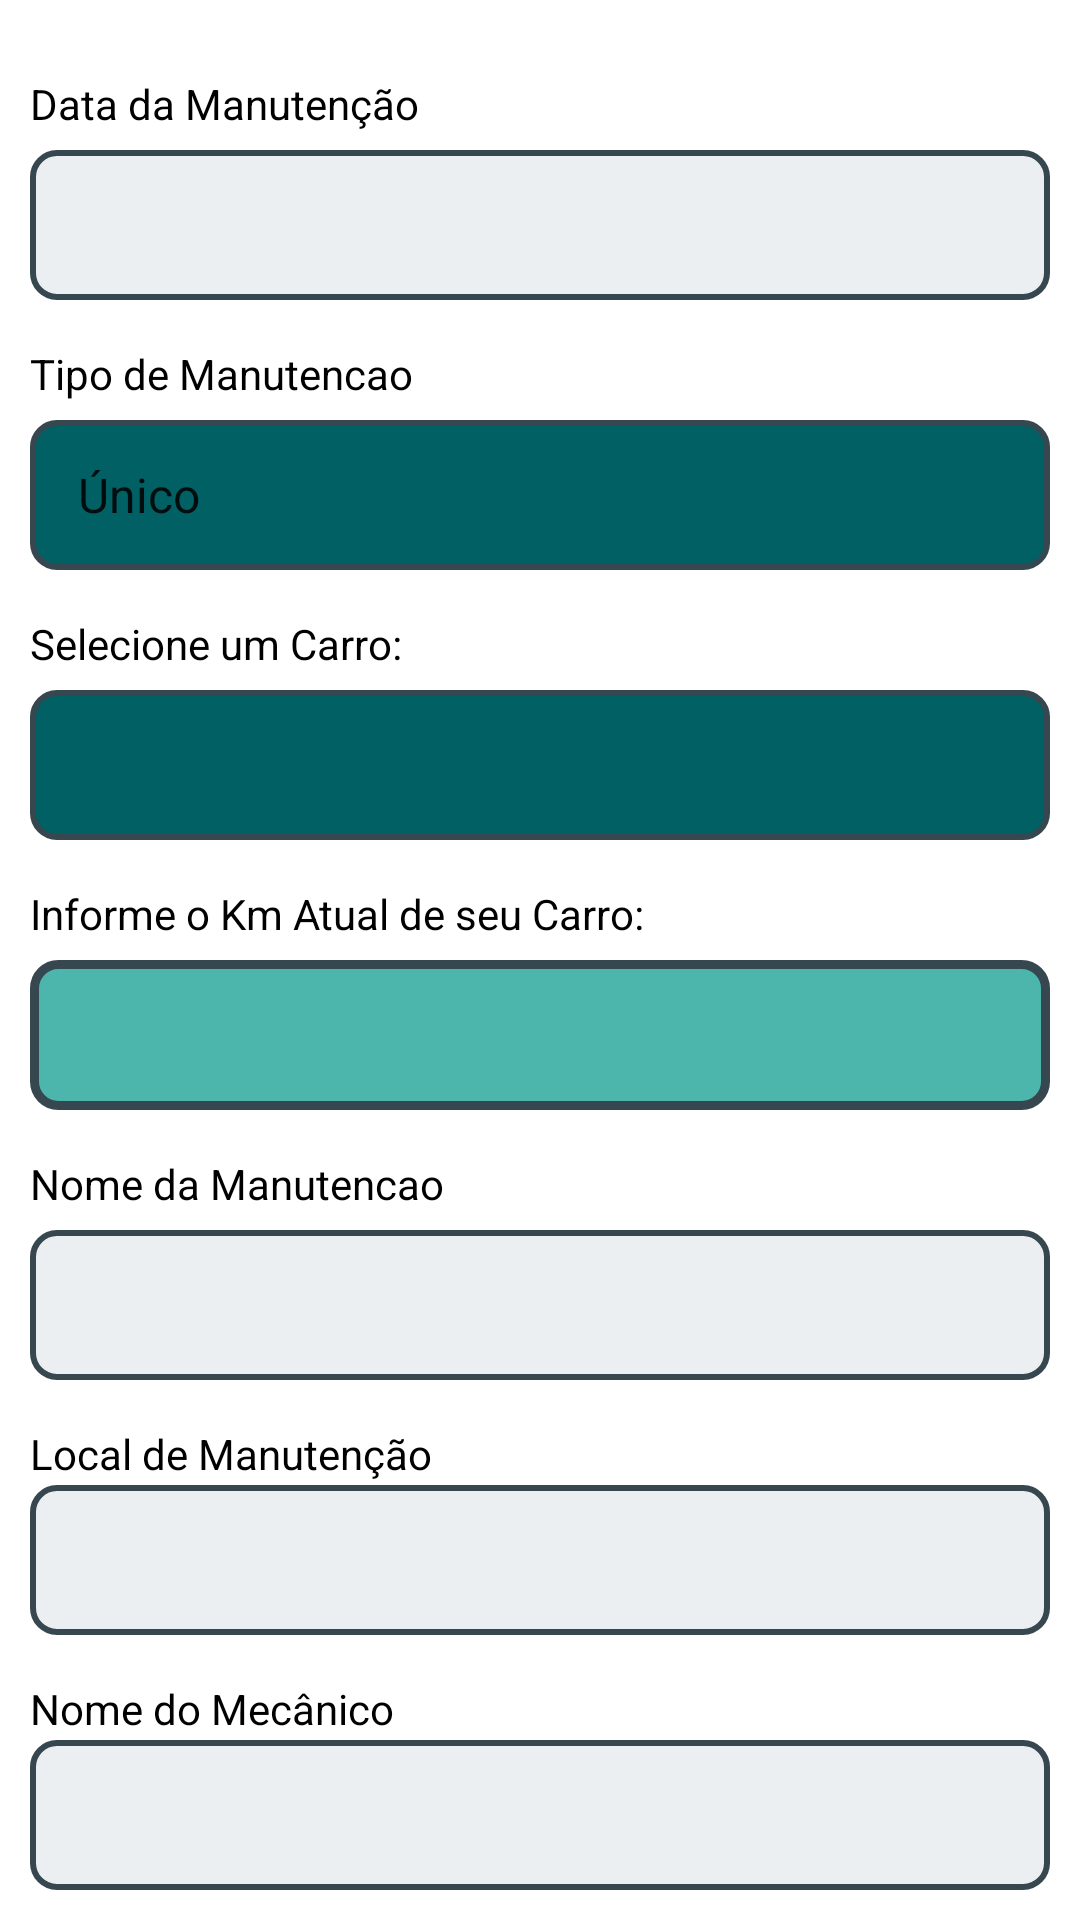

Android layout source for this screen:
<!-- AndroidManifest.xml: application theme Theme.MeuCarro -->
<!-- res/layout/cadastrar_manutencao_fragements.xml -->
<?xml version="1.0" encoding="utf-8"?>
<RelativeLayout xmlns:android="http://schemas.android.com/apk/res/android"
    android:layout_width="match_parent"
    android:layout_height="match_parent"
    android:padding="10dp">
    <TextView
        android:id="@+id/txtData"
        android:layout_width="match_parent"
        android:layout_height="20dp"
        android:layout_marginTop="15dp"
        android:textColor="@color/black"
        android:text="Data da Manutenção">
    </TextView>

    <EditText
        android:id="@+id/edtDataManutencao"
        android:layout_width="match_parent"
        android:layout_height="50dp"
        android:layout_below="@+id/txtData"
        android:layout_marginTop="5dp"
        android:background="@drawable/selector_background_input"
        android:textColor="@color/black">
    </EditText>

    <TextView
        android:id="@+id/txtTipo"
        android:layout_width="match_parent"
        android:layout_height="20dp"
        android:layout_marginTop="15dp"
        android:textColor="@color/black"
        android:text="Tipo de Manutencao"
        android:layout_below="@+id/edtDataManutencao">
    </TextView>
    <Spinner
        android:id="@+id/spnTipo"
        android:layout_width="match_parent"
        android:background="@drawable/background_selects"
        android:layout_below="@+id/txtTipo"
        android:layout_marginTop="5dp"
        android:entries="@array/tipo"
        android:layout_height="50dp"/>
    <TextView
        android:id="@+id/txtTipoCar"
        android:layout_width="match_parent"
        android:layout_height="20dp"
        android:layout_marginTop="15dp"
        android:textColor="@color/black"
        android:text="Selecione um Carro:"
        android:layout_below="@+id/spnTipo">
    </TextView>

    <Spinner
        android:id="@+id/spnCar"
        android:layout_width="match_parent"
        android:background="@drawable/background_selects"
        android:layout_below="@+id/txtTipoCar"
        android:layout_marginTop="5dp"
        android:layout_height="50dp"/>
    <TextView
        android:id="@+id/txtKmatualCar"
        android:layout_width="wrap_content"
        android:textColor="@color/black"
        android:layout_height="20dp"
        android:layout_marginTop="15dp"
        android:layout_below="@+id/spnCar"
        android:text="Informe o Km Atual de seu Carro:">
    </TextView>
    <EditText
        android:id="@+id/edtKmAtualCar"
        android:layout_width="match_parent"
        android:layout_height="50dp"
        android:layout_marginTop="5dp"
        android:layout_below="@+id/txtKmatualCar"
        android:textColor="@color/black"
        android:background="@drawable/seletor_background_input_importante"
        android:inputType="number"
        >
    </EditText>
    <TextView
        android:id="@+id/nomeManutencao"
        android:layout_width="wrap_content"
        android:layout_height="20dp"
        android:text="Nome da Manutencao"
        android:textColor="@color/black"
        android:layout_marginTop="15dp"
        android:layout_below="@+id/edtKmAtualCar">
        
    </TextView>
    <EditText
        android:id="@+id/edtNomeManutencao"
        android:layout_width="match_parent"
        android:layout_height="50dp"
        android:textColor="@color/black"
        android:layout_marginTop="5dp"
        android:background="@drawable/selector_background_input"
        android:layout_below="@+id/nomeManutencao">

    </EditText>
    <TextView
        android:id="@+id/txtLocalManutencao"
        android:layout_width="match_parent"
        android:layout_height="20dp"
        android:layout_marginTop="15dp"
        android:text="Local de Manutenção"
        android:textColor="@color/black"
        android:layout_below="@+id/edtNomeManutencao">

    </TextView>
    <EditText
        android:id="@+id/edtLocalManutencao"
        android:layout_width="match_parent"
        android:layout_height="50dp"
        android:background="@drawable/selector_background_input"
        android:textColor="@color/black"
        android:layout_below="@+id/txtLocalManutencao">
        
    </EditText>
    <TextView
        android:id="@+id/txtMecanicao"
        android:layout_width="match_parent"
        android:layout_height="20dp"
        android:layout_marginTop="15dp"
        android:text="Nome do Mecânico"
        android:textColor="@color/black"
        android:layout_below="@+id/edtLocalManutencao">

    </TextView>
    <EditText
        android:id="@+id/edtNomeMecanico"
        android:layout_width="match_parent"
        android:layout_height="50dp"
        android:background="@drawable/selector_background_input"
        android:textColor="@color/black"
        android:layout_below="@+id/txtMecanicao">
    </EditText>
    <TextView
        android:id="@+id/txtPrecoManutencao"
        android:layout_width="match_parent"
        android:layout_height="20dp"
        android:layout_marginTop="15dp"
        android:textColor="@color/black"
        android:layout_below="@+id/edtNomeMecanico"
        android:text="Preço da manutencao R$">
    </TextView>
    <EditText
        android:id="@+id/edtPrecoManutencao"
        android:layout_width="match_parent"
        android:layout_height="50dp"
        android:layout_marginTop="5dp"
        android:textColor="@color/black"
        android:background="@drawable/selector_background_input"
        android:layout_below="@+id/txtPrecoManutencao"
        android:inputType="numberDecimal">
    </EditText>
    <TextView
        android:id="@+id/Km_validade"
        android:layout_width="match_parent"
        android:layout_height="20dp"
        android:text="Km Próxima Troca: IMPORTANTE"
        android:textColor="@color/black"
        android:layout_marginTop="15dp"
        android:layout_below="@+id/edtPrecoManutencao">
        
    </TextView>
    <EditText
        android:id="@+id/edtKmProximaManutencao"
        android:layout_width="match_parent"
        android:layout_height="50dp"
        android:textColor="@color/black"
        android:layout_marginTop="5dp"
        android:inputType="number"
        android:background="@drawable/seletor_background_input_importante"
        android:layout_below="@+id/Km_validade">
    </EditText>

    <TextView
        android:id="@+id/txtCupomManutencao"
        android:layout_width="match_parent"
        android:layout_height="20dp"
        android:layout_marginTop="15dp"
        android:text="Cupom / nota /OS"
        android:textColor="@color/black"
        android:layout_below="@+id/edtKmProximaManutencao"></TextView>
    <EditText
        android:id="@+id/edtCupomManutencao"
        android:layout_width="match_parent"
        android:layout_height="50dp"
        android:background="@drawable/selector_background_input"
        android:layout_marginTop="5dp"
        android:textColor="@color/black"
        android:layout_below="@+id/txtCupomManutencao">

    </EditText>

    <Button
        android:id="@+id/btnSalvarManutencao"
        android:layout_width="match_parent"
        android:layout_height="50dp"
        android:text="salvar"
        android:layout_marginTop="15dp"
        android:textColor="@color/white"
        android:background="@drawable/seletor_buttons"
        android:layout_below="@+id/edtCupomManutencao">

    </Button>




</RelativeLayout >
<!-- resources referenced by this layout -->
<resources>
  <string-array name="tipo">
          <item>Único</item>
          <item>Kit</item>
      </string-array>
  <color name="black">#FF000000</color>
  <color name="white">#FFFFFFFF</color>
  <!-- drawable background_selects (drawable) -->
  <?xml version="1.0" encoding="utf-8"?>
  <selector xmlns:android="http://schemas.android.com/apk/res/android">
  
      <item>
          <shape android:shape="rectangle">
              <solid android:color="#006064"/> 
              <corners android:radius="8dp"/> 
              <stroke android:color="#37474f" android:width="2dp"/> 
              <padding android:bottom="8dp" android:left="8dp" android:right="8dp" android:top="8dp"/>
          </shape>
      </item>
  </selector>
  <!-- drawable selector_background_input (drawable) -->
  <?xml version="1.0" encoding="utf-8"?>
  <selector xmlns:android="http://schemas.android.com/apk/res/android">
  
          <item>
              <shape android:shape="rectangle">
                  <solid android:color="#eceff1"/> 
                  <corners android:radius="8dp"/> 
                  <stroke android:color="#37474f" android:width="2dp"/> 
                  <padding android:bottom="8dp" android:left="8dp" android:right="8dp" android:top="8dp"/>
              </shape>
          </item>
  </selector>
  <!-- drawable seletor_background_input_importante (drawable) -->
  <selector xmlns:android="http://schemas.android.com/apk/res/android">
  
      <item>
          <shape android:shape="rectangle">
              <solid android:color="#4db6ac"/> 
              <corners android:radius="8dp"/> 
              <stroke android:color="#37474f" android:width="3dp"/> 
              <padding android:bottom="8dp" android:left="8dp" android:right="8dp" android:top="8dp"/>
          </shape>
      </item>
  </selector>
  <!-- drawable seletor_buttons (drawable) -->
  <?xml version="1.0" encoding="utf-8"?>
  <shape xmlns:android="http://schemas.android.com/apk/res/android" android:shape="rectangle" >
      <corners
          android:radius="14dp"
          />
      <solid
          android:color="#263238 "
          />
      <padding
          android:left="0dp"
          android:top="0dp"
          android:right="0dp"
          android:bottom="0dp"
          />
      <size
          android:width="270dp"
          android:height="60dp"
          />
      <stroke
          android:width="3dp"
          android:color="#878787"
          />
  </shape>
  <style name="Theme.MeuCarro" parent="Theme.MaterialComponents.DayNight.DarkActionBar">
          
          <item name="colorPrimary">@color/purple_500</item>
          <item name="colorPrimaryVariant">@color/purple_700</item>
          <item name="colorOnPrimary">@color/white</item>
          
          <item name="colorSecondary">@color/teal_200</item>
          <item name="colorSecondaryVariant">@color/teal_700</item>
          <item name="colorOnSecondary">@color/black</item>
          
          <item name="android:statusBarColor">#2d2d2d</item>
          
      </style>
  <color name="purple_500">#FF6200EE</color>
  <color name="purple_700">#FF3700B3</color>
  <color name="teal_200">#FF03DAC5</color>
  <color name="teal_700">#FF018786</color>
</resources>
